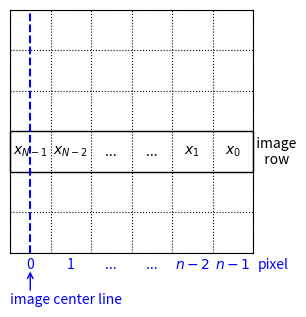

This chart was generated by the following Python code:
import numpy as np
import matplotlib.pyplot as plt
from matplotlib.patches import Rectangle

fig = plt.figure(figsize=(3, 3.1), dpi=200, frameon=False)
ax = plt.gca()
ax.set_aspect('equal')

plt.xlim((0, 6))
plt.ylim((0, 6))

# pixel grid
plt.xticks(range(7))
plt.yticks(range(7))
plt.grid(True, c='k', ls=':')

# remove axes ticks and labels
ax.tick_params(axis='both', which='both', length=0)
ax.set_xticklabels([])
ax.set_yticklabels([])

# centerline
plt.axvline(0.5, ls='--', c='b')
plt.annotate('', xy=(0.5, -0.4), xytext=(0.5, -1), annotation_clip=False,
             arrowprops=dict(arrowstyle='->', color='b'))
plt.text(0, -1, 'image center line', color='b', ha='left', va='top')

# pixel indices
for n in range(7):
    plt.text(n + 0.5, 0, '\n' +
             ['0', '1', '...', '...', '$n - 2$', '$n - 1$', 'pixel'][n],
             ha='center', va='center', linespacing=2, color='b')

# row
ax.add_patch(Rectangle((0, 2), 6, 1, ec='k', fill=False, clip_on=False))
for n in range(7):
    plt.text(n + 0.5, 2.5,
             ['$x_{N-1}$', '$x_{N-2}$', '...', '...', '$x_1$', '$x_0$',
              '  image\n  row'][n],
             ha='center', va='center')

plt.subplots_adjust(0.02, 0.19, 0.83, 0.98)

plt.savefig('hansenlaw-recur.svg')
plt.savefig('hansenlaw-recur.pdf')
#plt.show()
